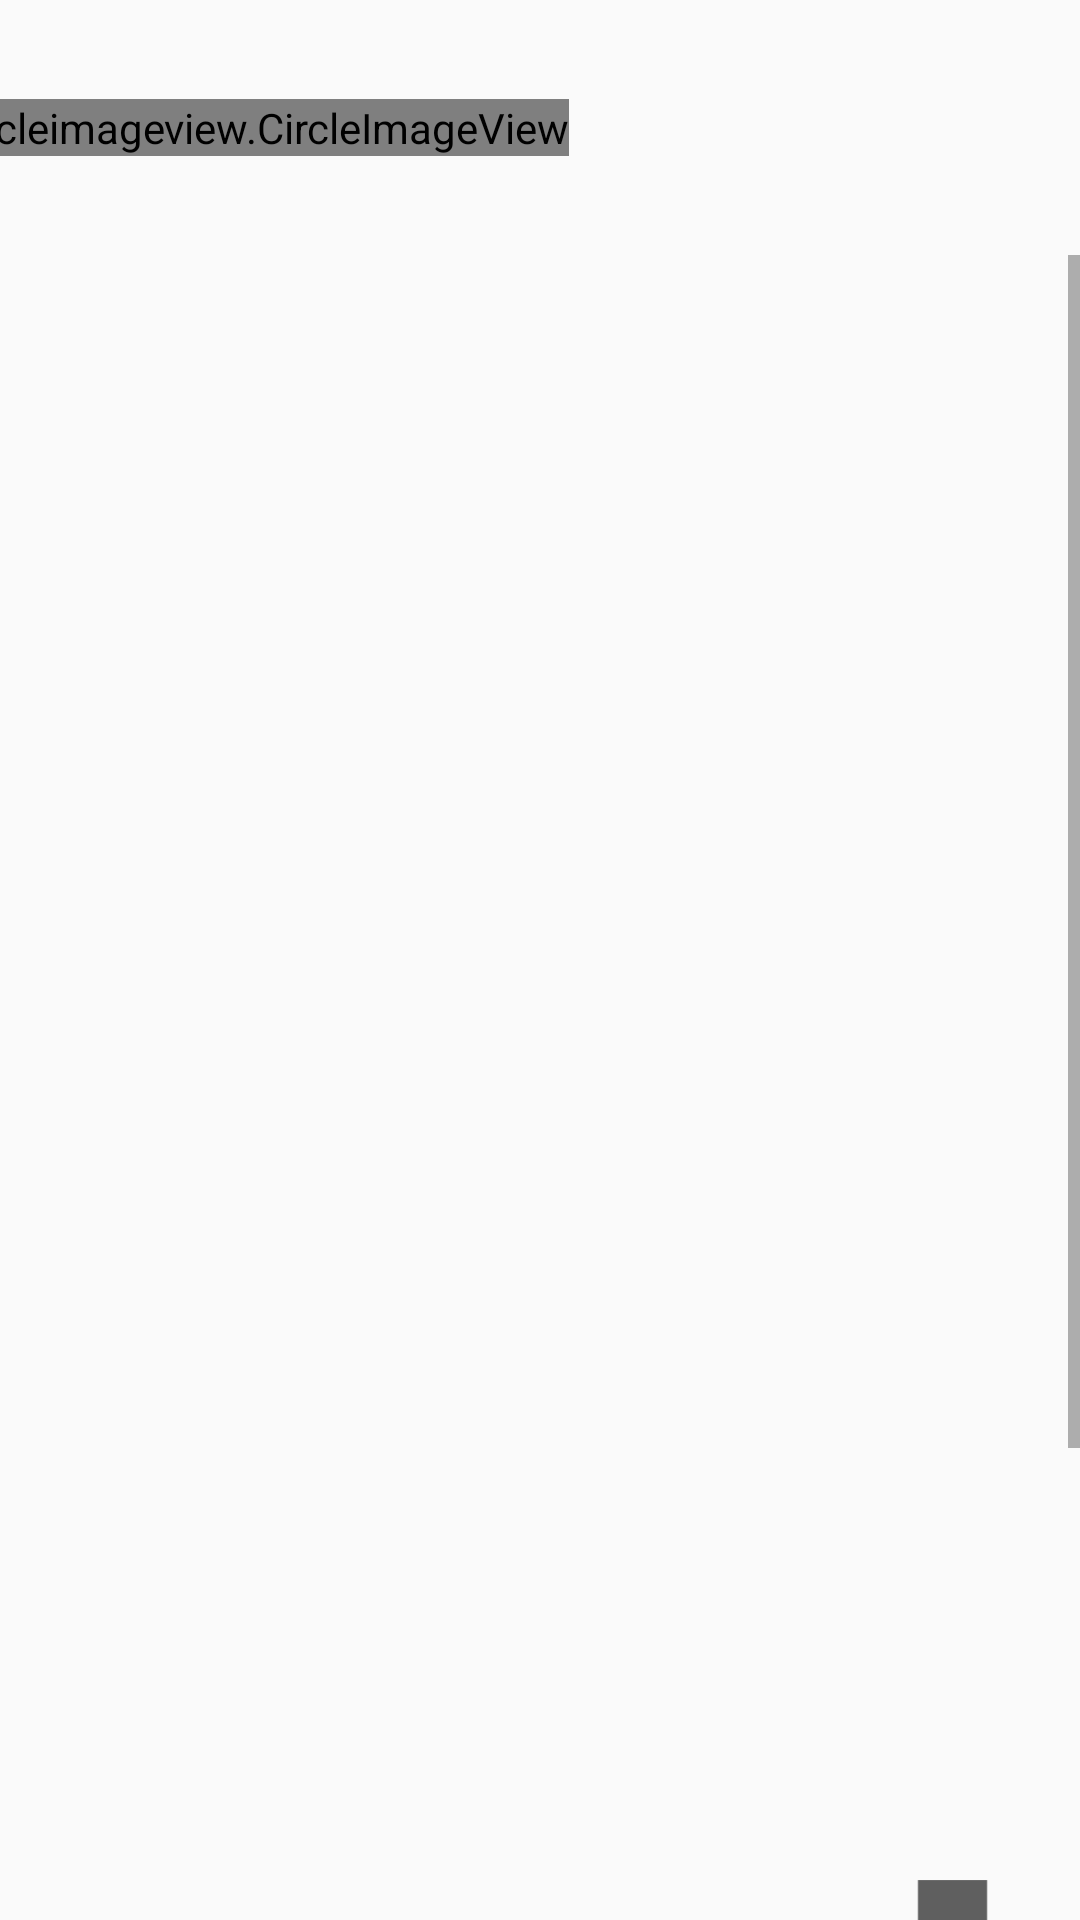

Layout XML and referenced resources for this Android screen:
<!-- AndroidManifest.xml: application theme AppTheme -->
<!-- res/layout/activity_closeup.xml -->
<?xml version="1.0" encoding="utf-8"?>
<androidx.constraintlayout.widget.ConstraintLayout xmlns:android="http://schemas.android.com/apk/res/android"
    xmlns:app="http://schemas.android.com/apk/res-auto"
    xmlns:tools="http://schemas.android.com/tools"
    android:id="@+id/linearLayout3"
    android:layout_width="match_parent"
    android:layout_height="match_parent">

    <TextView
        android:id="@+id/closeup_userid"
        android:layout_width="wrap_content"
        android:layout_height="wrap_content"
        android:textSize="22dp"
        app:layout_constraintBottom_toTopOf="@+id/guideline10"
        app:layout_constraintStart_toStartOf="@+id/guideline9"
        app:layout_constraintTop_toTopOf="parent" />

    <de.hdodenhof.circleimageview.CircleImageView
        android:id="@+id/closeup_profile"
        android:layout_width="wrap_content"
        android:layout_height="wrap_content"
        app:civ_border_color="#FFFFFF"
        app:civ_border_width="1dp"
        app:layout_constraintBottom_toTopOf="@+id/guideline10"
        app:layout_constraintEnd_toStartOf="@+id/guideline9"
        app:layout_constraintStart_toStartOf="parent"
        app:layout_constraintTop_toTopOf="parent" />

    <ScrollView
        android:layout_width="match_parent"
        android:layout_height="0dp"
        app:layout_constraintBottom_toBottomOf="parent"
        app:layout_constraintEnd_toEndOf="parent"
        app:layout_constraintStart_toStartOf="parent"
        app:layout_constraintTop_toTopOf="@+id/guideline10">

        <androidx.constraintlayout.widget.ConstraintLayout
            android:layout_width="match_parent"
            android:layout_height="wrap_content">

            <androidx.constraintlayout.widget.Guideline
                android:id="@+id/guideline8"
                android:layout_width="wrap_content"
                android:layout_height="wrap_content"
                android:orientation="horizontal"
                app:layout_constraintGuide_begin="541dp" />

            <androidx.constraintlayout.widget.ConstraintLayout
                android:layout_width="0dp"
                android:layout_height="0dp"
                app:layout_constraintBottom_toTopOf="@id/guideline8"
                app:layout_constraintEnd_toEndOf="parent"
                app:layout_constraintStart_toStartOf="parent"
                app:layout_constraintTop_toTopOf="parent">

                <ImageView
                    android:id="@+id/closeup_image"
                    android:layout_width="0dp"
                    android:layout_height="0dp"
                    app:layout_constraintBottom_toBottomOf="parent"
                    app:layout_constraintEnd_toEndOf="parent"
                    app:layout_constraintStart_toStartOf="parent"
                    app:layout_constraintTop_toTopOf="parent" />

            </androidx.constraintlayout.widget.ConstraintLayout>


            <androidx.constraintlayout.widget.ConstraintLayout
                android:layout_width="0dp"
                android:layout_height="wrap_content"
                app:layout_constraintBottom_toBottomOf="parent"
                app:layout_constraintEnd_toEndOf="parent"
                app:layout_constraintHorizontal_bias="0.0"
                app:layout_constraintStart_toStartOf="parent"
                app:layout_constraintTop_toBottomOf="@+id/guideline8"
                app:layout_constraintVertical_bias="1.0">

                <TextView
                    android:id="@+id/textView2"
                    android:layout_width="wrap_content"
                    android:layout_height="wrap_content"
                    android:layout_marginStart="24dp"
                    android:layout_marginTop="12dp"
                    android:text="Today's Pick"
                    android:textSize="22sp"
                    app:layout_constraintStart_toStartOf="parent"
                    app:layout_constraintTop_toTopOf="parent" />

                <TextView
                    android:id="@+id/textView6"
                    android:layout_width="wrap_content"
                    android:layout_height="wrap_content"
                    android:layout_marginStart="32dp"
                    android:layout_marginTop="20dp"
                    android:text="Top"
                    android:textColor="#000000"
                    android:textSize="20sp"
                    app:layout_constraintStart_toStartOf="parent"
                    app:layout_constraintTop_toBottomOf="@+id/textView4" />

                <TextView
                    android:id="@+id/textView3"
                    android:layout_width="wrap_content"
                    android:layout_height="wrap_content"
                    android:layout_marginStart="32dp"
                    android:layout_marginTop="20dp"
                    android:text="Bottom"
                    android:textColor="#000000"
                    android:textSize="20sp"
                    app:layout_constraintStart_toStartOf="parent"
                    app:layout_constraintTop_toBottomOf="@+id/textView6" />

                <TextView
                    android:id="@+id/textView4"
                    android:layout_width="wrap_content"
                    android:layout_height="wrap_content"
                    android:layout_marginStart="32dp"
                    android:layout_marginTop="16dp"
                    android:text="Outer"
                    android:textColor="#000000"
                    android:textSize="20sp"
                    app:layout_constraintStart_toStartOf="parent"
                    app:layout_constraintTop_toBottomOf="@+id/textView2" />

                <TextView
                    android:id="@+id/textView5"
                    android:layout_width="wrap_content"
                    android:layout_height="wrap_content"
                    android:layout_marginStart="32dp"
                    android:layout_marginTop="20dp"
                    android:layout_marginBottom="8dp"
                    android:text="Shoes"
                    android:textColor="#000000"
                    android:textSize="20sp"
                    app:layout_constraintBottom_toBottomOf="parent"
                    app:layout_constraintStart_toStartOf="parent"
                    app:layout_constraintTop_toBottomOf="@+id/textView3" />

                <TextView
                    android:id="@+id/closeup_outer"
                    android:layout_width="wrap_content"
                    android:layout_height="wrap_content"
                    android:layout_marginTop="18dp"
                    android:text="TextView"
                    android:textSize="16sp"
                    app:layout_constraintStart_toStartOf="@+id/guideline15"
                    app:layout_constraintTop_toBottomOf="@+id/textView2" />

                <TextView
                    android:id="@+id/closeup_top"
                    android:layout_width="wrap_content"
                    android:layout_height="wrap_content"
                    android:layout_marginTop="26dp"
                    android:text="TextView"
                    android:textSize="16sp"
                    app:layout_constraintStart_toStartOf="@+id/guideline15"
                    app:layout_constraintTop_toBottomOf="@+id/closeup_outer" />

                <TextView
                    android:id="@+id/closeup_pants"
                    android:layout_width="wrap_content"
                    android:layout_height="wrap_content"
                    android:layout_marginTop="28dp"
                    android:text="TextView"
                    android:textSize="16sp"
                    app:layout_constraintStart_toStartOf="@+id/guideline15"
                    app:layout_constraintTop_toBottomOf="@+id/closeup_top" />

                <TextView
                    android:id="@+id/closeup_shoes"
                    android:layout_width="wrap_content"
                    android:layout_height="wrap_content"
                    android:layout_marginTop="20dp"
                    android:layout_marginBottom="8dp"
                    android:text="TextView"
                    android:textSize="16sp"
                    app:layout_constraintBottom_toBottomOf="parent"
                    app:layout_constraintStart_toStartOf="@+id/guideline15"
                    app:layout_constraintTop_toBottomOf="@+id/closeup_pants" />

                <androidx.constraintlayout.widget.Guideline
                    android:id="@+id/guideline15"
                    android:layout_width="wrap_content"
                    android:layout_height="wrap_content"
                    android:orientation="vertical"
                    app:layout_constraintGuide_begin="128dp" />

                <ImageView
                    android:id="@+id/imageView12"
                    android:layout_width="wrap_content"
                    android:layout_height="wrap_content"
                    android:layout_marginEnd="16dp"
                    app:layout_constraintEnd_toEndOf="parent"
                    app:layout_constraintTop_toTopOf="parent"
                    app:srcCompat="@drawable/styletag" />


            </androidx.constraintlayout.widget.ConstraintLayout>
        </androidx.constraintlayout.widget.ConstraintLayout>
    </ScrollView>

    <androidx.constraintlayout.widget.Guideline
        android:id="@+id/guideline9"
        android:layout_width="wrap_content"
        android:layout_height="wrap_content"
        android:orientation="vertical"
        app:layout_constraintGuide_percent="0.22871046" />

    <androidx.constraintlayout.widget.Guideline
        android:id="@+id/guideline10"
        android:layout_width="wrap_content"
        android:layout_height="wrap_content"
        android:orientation="horizontal"
        app:layout_constraintGuide_begin="85dp" />
</androidx.constraintlayout.widget.ConstraintLayout>
<!-- resources referenced by this layout -->
<resources>
  <!-- drawable styletag: png bitmap (drawable-hdpi, 685 bytes) -->
  <style name="AppTheme" parent="Theme.AppCompat.Light.NoActionBar">
          
          <item name="colorPrimary">#00FFFFFF</item>
          <item name="colorPrimaryDark">#D3D3D3</item>
          <item name="colorAccent">#eb2f06</item>
      </style>
</resources>
